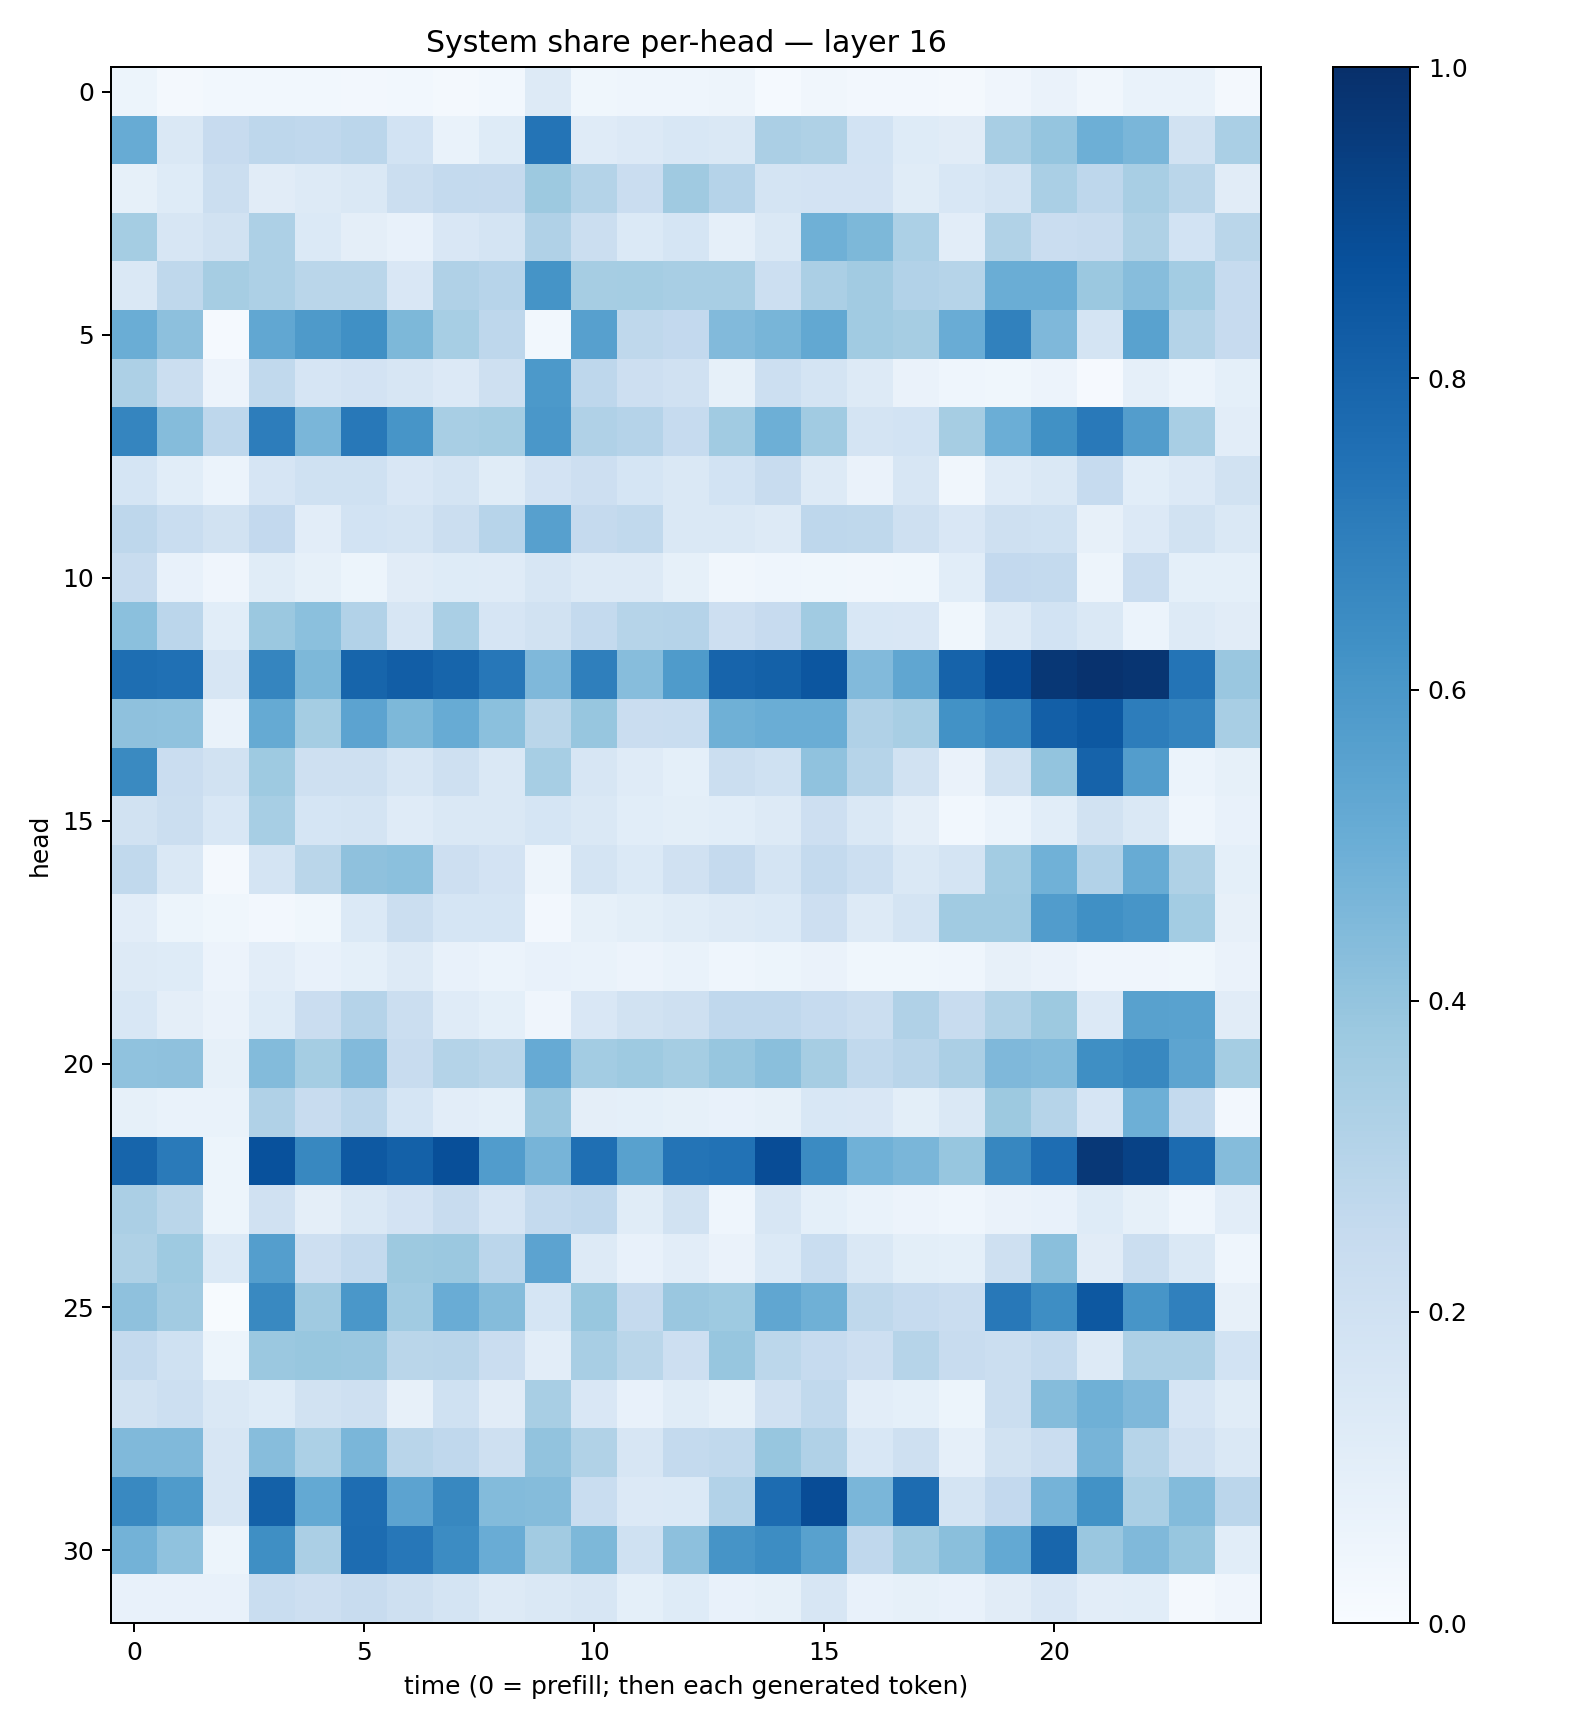

The table this chart was drawn from, first rows:
0.05269899, 0.020298887, 0.029476827, 0.030405093, 0.028773572, 0.02491481, 0.029649341, 0.017449284, 0.02908036, 0.12586488, 0.038598433, 0.043665204, 0.043730337, 0.04986916, 0.01402644, 0.031730317, 0.025881037, 0.024267457, 0.017503388, 0.04215514, 0.0655286, 0.034824725, 0.06753575, 0.068091825
0.5113, 0.1433, 0.2452, 0.2745, 0.2669, 0.2842, 0.1868, 0.06794, 0.1227, 0.7353, 0.1204, 0.133, 0.1535, 0.1422, 0.3333, 0.3211, 0.1855, 0.1247, 0.1119, 0.3416, 0.3958, 0.4934, 0.4624, 0.1947
0.08266, 0.123, 0.2229, 0.111, 0.1287, 0.1465, 0.2232, 0.254, 0.2506, 0.3777, 0.3056, 0.2271, 0.3708, 0.3036, 0.1745, 0.18, 0.1801, 0.117, 0.1525, 0.1783, 0.3375, 0.2734, 0.3409, 0.2857
0.352, 0.162, 0.1929, 0.327, 0.1386, 0.09708, 0.07592, 0.1488, 0.1778, 0.3201, 0.2211, 0.1378, 0.1718, 0.08802, 0.1483, 0.4912, 0.4539, 0.33, 0.104, 0.3163, 0.2292, 0.2406, 0.3229, 0.1865
0.144, 0.2717, 0.3482, 0.3247, 0.2879, 0.2878, 0.1513, 0.3196, 0.2936, 0.6149, 0.35, 0.3536, 0.3407, 0.34, 0.2164, 0.3327, 0.3604, 0.3106, 0.2974, 0.5022, 0.5013, 0.3827, 0.4333, 0.3564
0.5036, 0.417, 0.0145, 0.5276, 0.5894, 0.6297, 0.4565, 0.3463, 0.2745, 0.02821, 0.5623, 0.2727, 0.2602, 0.4441, 0.4672, 0.5238, 0.3646, 0.3478, 0.5067, 0.6852, 0.4521, 0.1731, 0.5527, 0.3084
0.3269, 0.2217, 0.05743, 0.2633, 0.1675, 0.183, 0.1564, 0.1363, 0.2061, 0.5913, 0.2756, 0.2115, 0.1971, 0.08519, 0.2164, 0.1788, 0.1284, 0.06291, 0.0435, 0.03769, 0.05789, 0.01138, 0.08721, 0.06067
0.6691, 0.4374, 0.2744, 0.7013, 0.4646, 0.7204, 0.6064, 0.3416, 0.3539, 0.6009, 0.32, 0.3037, 0.2489, 0.3663, 0.4954, 0.3656, 0.1773, 0.1858, 0.3486, 0.4973, 0.6265, 0.7178, 0.5738, 0.3432
0.1719, 0.1081, 0.05938, 0.1677, 0.1993, 0.2016, 0.1492, 0.1765, 0.1154, 0.1806, 0.2147, 0.1695, 0.1472, 0.1844, 0.2359, 0.1279, 0.0638, 0.1566, 0.03306, 0.1192, 0.1463, 0.2462, 0.1062, 0.1338
0.2747, 0.2312, 0.1879, 0.2591, 0.1018, 0.1851, 0.1737, 0.2214, 0.294, 0.5596, 0.2534, 0.2628, 0.1409, 0.1418, 0.1252, 0.2773, 0.2709, 0.2049, 0.1495, 0.2079, 0.2007, 0.07859, 0.1361, 0.1909
0.2414, 0.07301, 0.03965, 0.1147, 0.08498, 0.05318, 0.113, 0.1238, 0.1173, 0.1575, 0.1273, 0.1312, 0.08492, 0.03354, 0.04626, 0.03526, 0.03298, 0.03718, 0.1084, 0.2607, 0.2544, 0.05002, 0.2275, 0.09123
0.4214, 0.2842, 0.1081, 0.3809, 0.4196, 0.3103, 0.1633, 0.3389, 0.1656, 0.1911, 0.2551, 0.2981, 0.3025, 0.2139, 0.2438, 0.3668, 0.1545, 0.1513, 0.03656, 0.1289, 0.1838, 0.143, 0.06195, 0.1286
0.76, 0.7526, 0.1598, 0.6712, 0.4564, 0.7953, 0.824, 0.7964, 0.7245, 0.4502, 0.6942, 0.432, 0.5825, 0.7992, 0.8097, 0.8519, 0.4443, 0.5328, 0.8016, 0.8878, 0.9723, 0.9899, 0.978, 0.736
0.4119, 0.4101, 0.06725, 0.5181, 0.3525, 0.5437, 0.4541, 0.5108, 0.4194, 0.2871, 0.3934, 0.2274, 0.2329, 0.4917, 0.5029, 0.5018, 0.3199, 0.3401, 0.6218, 0.6669, 0.8193, 0.8458, 0.7019, 0.6738
0.6558, 0.228, 0.1943, 0.375, 0.2043, 0.2072, 0.1623, 0.2043, 0.1476, 0.3473, 0.1606, 0.118, 0.09238, 0.2235, 0.2021, 0.4066, 0.2989, 0.1881, 0.06378, 0.1893, 0.399, 0.8037, 0.5708, 0.05894
0.1888, 0.2234, 0.1544, 0.3474, 0.1707, 0.1753, 0.1189, 0.1415, 0.1443, 0.1701, 0.145, 0.1086, 0.09776, 0.1075, 0.1281, 0.214, 0.1463, 0.0973, 0.02843, 0.06161, 0.1056, 0.1927, 0.1472, 0.04429
0.2625, 0.1456, 0.01655, 0.1776, 0.2861, 0.4104, 0.4182, 0.2135, 0.1802, 0.04861, 0.1796, 0.1368, 0.1971, 0.2505, 0.1754, 0.2568, 0.2182, 0.1439, 0.1746, 0.3558, 0.4874, 0.3113, 0.5097, 0.3231
0.1047, 0.05431, 0.03525, 0.02466, 0.03737, 0.1399, 0.2205, 0.1695, 0.1689, 0.02657, 0.08294, 0.09877, 0.1155, 0.1307, 0.1375, 0.2118, 0.1299, 0.1781, 0.3636, 0.3666, 0.5758, 0.6307, 0.6075, 0.3558
0.1299, 0.1244, 0.05537, 0.1026, 0.0757, 0.09246, 0.1253, 0.07601, 0.06098, 0.07462, 0.07002, 0.05797, 0.06775, 0.04395, 0.05131, 0.06331, 0.03589, 0.0381, 0.04619, 0.07835, 0.06298, 0.04114, 0.04017, 0.03747
0.155, 0.09505, 0.0632, 0.1247, 0.2296, 0.3025, 0.2199, 0.12, 0.09279, 0.03978, 0.1515, 0.1876, 0.2035, 0.2685, 0.2686, 0.2483, 0.2262, 0.3175, 0.2409, 0.3131, 0.3762, 0.134, 0.556, 0.5524
0.4101, 0.4104, 0.08379, 0.4406, 0.3543, 0.4443, 0.2396, 0.3085, 0.2855, 0.5129, 0.3588, 0.3728, 0.355, 0.3933, 0.4229, 0.3494, 0.2651, 0.291, 0.3349, 0.4517, 0.4399, 0.633, 0.6637, 0.5421
0.08224, 0.0687, 0.06904, 0.3178, 0.2417, 0.2844, 0.171, 0.1035, 0.09137, 0.3844, 0.09677, 0.09226, 0.08267, 0.07106, 0.08366, 0.1553, 0.1497, 0.1012, 0.1448, 0.3786, 0.3005, 0.1644, 0.496, 0.2567
0.7959, 0.7132, 0.05224, 0.8718, 0.6632, 0.8401, 0.8107, 0.8804, 0.5743, 0.4722, 0.7557, 0.5569, 0.7361, 0.7459, 0.8869, 0.6492, 0.4851, 0.4625, 0.394, 0.6662, 0.7637, 0.9667, 0.9262, 0.7727
0.3353, 0.2885, 0.05184, 0.1969, 0.09545, 0.1459, 0.1817, 0.2383, 0.1677, 0.2572, 0.2683, 0.1134, 0.1934, 0.04436, 0.1578, 0.09312, 0.06959, 0.05551, 0.04517, 0.06371, 0.07795, 0.1222, 0.08222, 0.04588
0.3231, 0.3727, 0.1378, 0.5673, 0.2147, 0.2547, 0.3759, 0.3797, 0.2839, 0.5442, 0.1265, 0.07163, 0.1019, 0.0646, 0.1402, 0.2338, 0.1444, 0.09877, 0.09361, 0.2059, 0.4244, 0.1094, 0.2229, 0.1464
0.4119, 0.3615, 0.007538, 0.6577, 0.3672, 0.6008, 0.3662, 0.5068, 0.4357, 0.1685, 0.3903, 0.2514, 0.3855, 0.3733, 0.5339, 0.4891, 0.2717, 0.2486, 0.2301, 0.7209, 0.6376, 0.847, 0.6063, 0.6886
0.2561, 0.2026, 0.05458, 0.3808, 0.3899, 0.3853, 0.2863, 0.2923, 0.2282, 0.1022, 0.3414, 0.2886, 0.2131, 0.3923, 0.2778, 0.2476, 0.213, 0.2982, 0.2394, 0.2212, 0.2541, 0.1289, 0.3264, 0.3279
0.193, 0.2163, 0.1411, 0.1241, 0.1887, 0.2104, 0.07903, 0.2029, 0.1108, 0.3426, 0.1488, 0.07531, 0.1147, 0.08237, 0.1956, 0.2654, 0.1033, 0.09353, 0.05409, 0.2237, 0.437, 0.4889, 0.4512, 0.1645
0.4463, 0.4458, 0.1622, 0.4318, 0.3299, 0.4615, 0.2898, 0.2687, 0.2081, 0.4043, 0.3142, 0.1604, 0.2555, 0.2619, 0.3935, 0.3183, 0.1561, 0.2044, 0.08678, 0.19, 0.2276, 0.4701, 0.3001, 0.1972
0.6581, 0.5821, 0.1563, 0.8089, 0.5201, 0.7652, 0.5431, 0.6621, 0.4392, 0.4357, 0.2331, 0.1344, 0.1371, 0.312, 0.7688, 0.887, 0.4611, 0.7662, 0.174, 0.2593, 0.474, 0.6242, 0.3366, 0.4398
0.4791, 0.4092, 0.05363, 0.6331, 0.3328, 0.7661, 0.7245, 0.6482, 0.5053, 0.3626, 0.4569, 0.2017, 0.4179, 0.6127, 0.6428, 0.5553, 0.2689, 0.3642, 0.425, 0.5196, 0.7918, 0.3839, 0.4478, 0.3944
0.07542, 0.07381, 0.07639, 0.2317, 0.211, 0.2407, 0.2042, 0.1794, 0.1253, 0.1425, 0.1585, 0.09207, 0.1242, 0.07341, 0.08557, 0.1567, 0.07372, 0.08237, 0.07041, 0.1124, 0.1509, 0.1031, 0.1073, 0.02087
